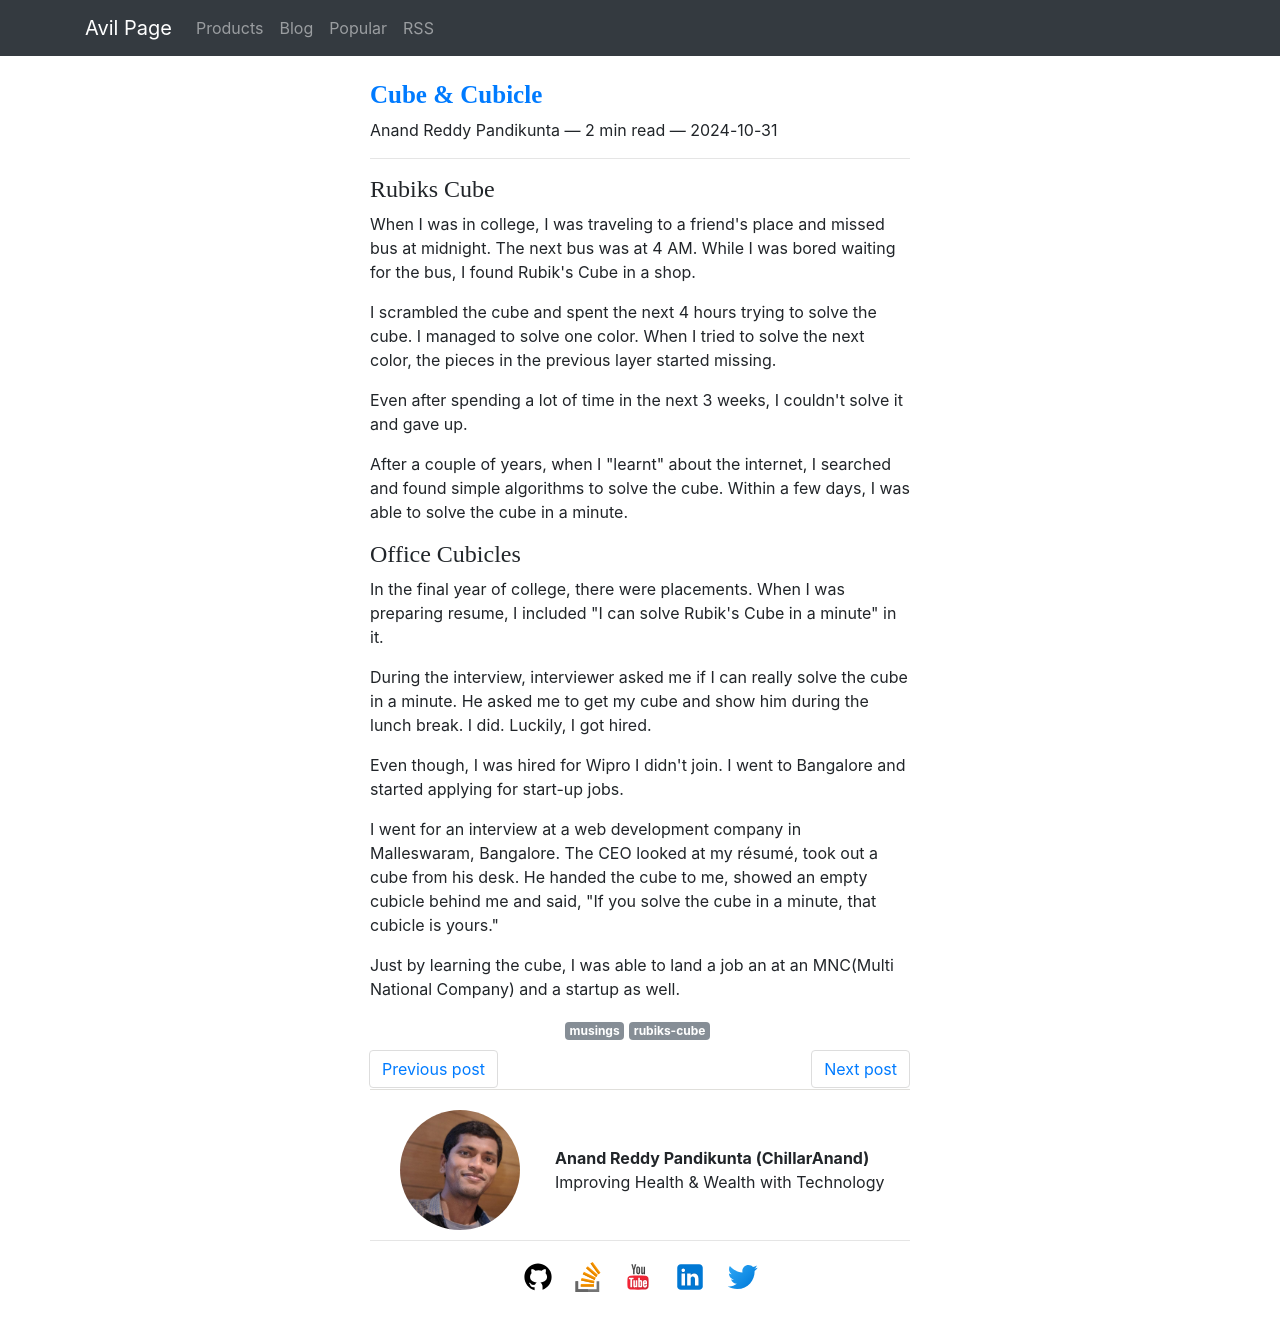

repository: ChillarAnand/avilpage.com · page: 2024/10/cube-cubicle.html · generator: sphinx

<!--
.. title: Cube & Cubicle
.. slug: cube-cubicle
.. date: 2024-10-31 09:05:37 UTC+05:30
.. tags: musings, rubiks-cube
.. category:
.. link:
.. description: Cube & Cubicle. How learning rubiks cube has helped me in getting jobs.
.. type: text
-->

### Rubiks Cube

When I was in college, I was traveling to a friend's place and missed bus at midnight. The next bus was at 4 AM. While I was bored waiting for the bus, I found Rubik's Cube in a shop.

I scrambled the cube and spent the next 4 hours trying to solve the cube. I managed to solve one color. When I tried to solve the next color, the pieces in the previous layer started missing.

Even after spending a lot of time in the next 3 weeks, I couldn't solve it and gave up.

After a couple of years, when I "learnt" about the internet, I searched and found simple algorithms to solve the cube. Within a few days, I was able to solve the cube in a minute.

### Office Cubicles

In the final year of college, there were placements. When I was preparing resume, I included "I can solve Rubik's Cube in a minute" in it.

During the interview, interviewer asked me if I can really solve the cube in a minute. He asked me to get my cube and show him during the lunch break. I did.
Luckily, I got hired.

Even though, I was hired for Wipro I didn't join. I went to Bangalore and started applying for start-up jobs.

I went for an interview at a web development company in Malleswaram, Bangalore. The CEO looked at my résumé, took out a cube from his desk. He handed the cube to me, showed an empty cubicle behind me and said, "If you solve the cube in a minute, that cubicle is yours."

Just by learning the cube, I was able to land a job an at an MNC(Multi National Company) and a startup as well.
